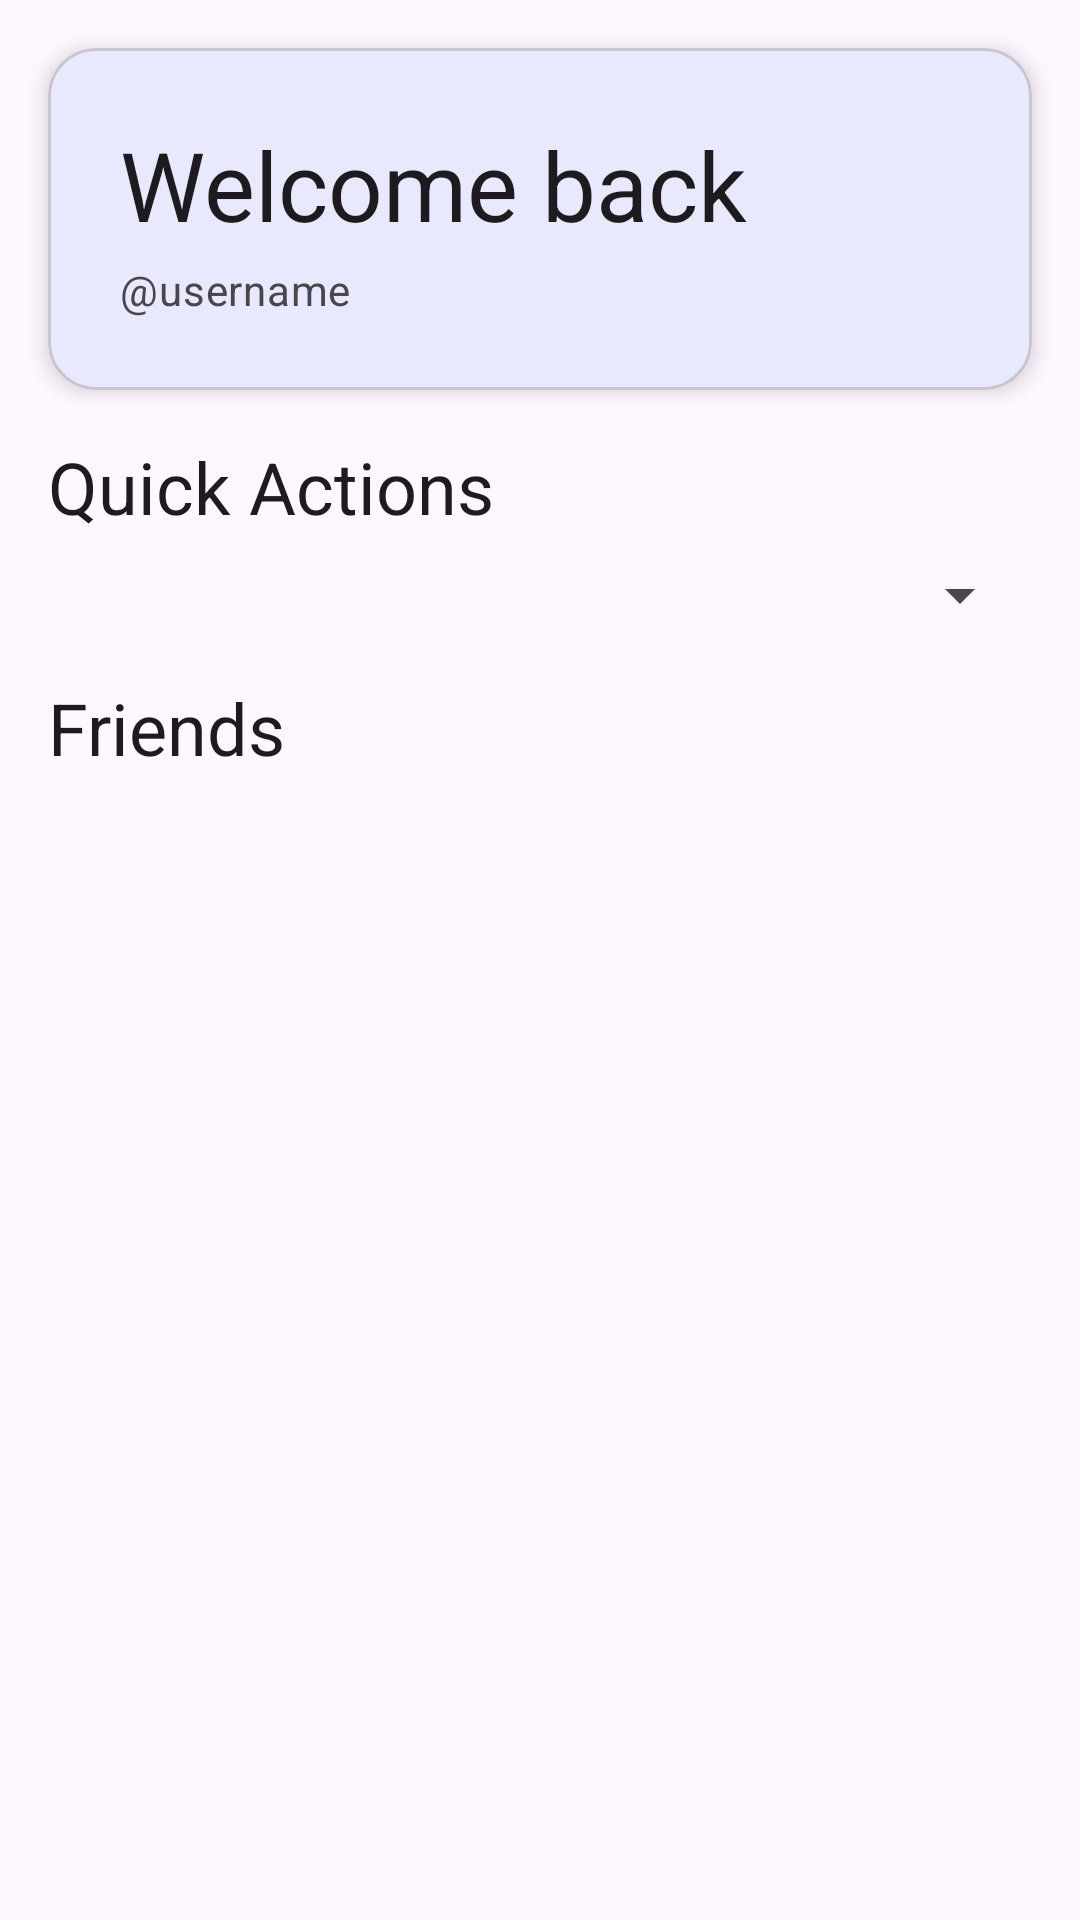

This screen was rendered from an Android layout file. Write that file and the resources it references.
<!-- AndroidManifest.xml: application theme Theme.Tellme -->
<!-- res/layout/activity_main.xml -->
<?xml version="1.0" encoding="utf-8"?>
<androidx.constraintlayout.widget.ConstraintLayout xmlns:android="http://schemas.android.com/apk/res/android"
    xmlns:app="http://schemas.android.com/apk/res-auto"
    xmlns:tools="http://schemas.android.com/tools"
    android:id="@+id/main"
    android:layout_width="match_parent"
    android:layout_height="match_parent"
    tools:context=".MainActivity">

    <com.google.android.material.card.MaterialCardView
        android:id="@+id/card_welcome"
        android:layout_width="0dp"
        android:layout_height="wrap_content"
        android:layout_margin="16dp"
        app:cardCornerRadius="16dp"
        app:cardElevation="4dp"
        app:layout_constraintTop_toTopOf="parent"
        app:layout_constraintStart_toStartOf="parent"
        app:layout_constraintEnd_toEndOf="parent">

        <LinearLayout
            android:layout_width="match_parent"
            android:layout_height="wrap_content"
            android:orientation="vertical"
            android:padding="24dp">

            <TextView
                android:id="@+id/text_welcome"
                android:layout_width="wrap_content"
                android:layout_height="wrap_content"
                android:text="@string/welcome_home"
                android:textAppearance="?attr/textAppearanceHeadlineLarge"
                android:textColor="?attr/colorOnSurface" />

            <TextView
                android:id="@+id/text_username"
                android:layout_width="wrap_content"
                android:layout_height="wrap_content"
                android:layout_marginTop="4dp"
                android:text="@string/welcome_username_placeholder"
                android:textAppearance="?attr/textAppearanceBodyMedium"
                android:textColor="?attr/colorOnSurfaceVariant" />

        </LinearLayout>
    </com.google.android.material.card.MaterialCardView>

    <TextView
        android:id="@+id/text_quick_actions"
        android:layout_width="wrap_content"
        android:layout_height="wrap_content"
        android:layout_marginStart="16dp"
        android:layout_marginTop="16dp"
        android:text="@string/quick_actions"
        android:textAppearance="?attr/textAppearanceHeadlineSmall"
        android:textColor="?attr/colorOnSurface"
        app:layout_constraintTop_toBottomOf="@id/card_welcome"
        app:layout_constraintStart_toStartOf="parent" />

    <com.google.android.material.textfield.TextInputLayout
        android:id="@+id/quick_action_dropdown_layout"
        android:layout_width="0dp"
        android:layout_height="wrap_content"
        android:layout_marginStart="16dp"
        android:layout_marginEnd="16dp"
        android:layout_marginTop="8dp"
        style="@style/Widget.Material3.TextInputLayout.OutlinedBox"
        app:layout_constraintTop_toBottomOf="@id/text_quick_actions"
        app:layout_constraintStart_toStartOf="parent"
        app:layout_constraintEnd_toEndOf="parent">

        <Spinner
            android:id="@+id/quick_action_dropdown"
            android:layout_width="match_parent"
            android:layout_height="wrap_content"
            android:hint="@string/action_select_action"
            android:focusable="true"
            android:focusableInTouchMode="true"
            android:clickable="true" />
    </com.google.android.material.textfield.TextInputLayout>

    <TextView
        android:id="@+id/text_friends"
        android:layout_width="wrap_content"
        android:layout_height="wrap_content"
        android:layout_marginStart="16dp"
        android:layout_marginTop="16dp"
        android:text="@string/friends"
        android:textAppearance="?attr/textAppearanceHeadlineSmall"
        android:textColor="?attr/colorOnSurface"
        app:layout_constraintTop_toBottomOf="@id/quick_action_dropdown_layout"
        app:layout_constraintStart_toStartOf="parent" />

    <androidx.recyclerview.widget.RecyclerView
        android:id="@+id/recycler_view_friends"
        android:layout_width="0dp"
        android:layout_height="0dp"
        android:layout_marginStart="16dp"
        android:layout_marginEnd="16dp"
        android:layout_marginTop="8dp"
        android:layout_marginBottom="8dp"
        android:clipToPadding="false"
        android:overScrollMode="always"
        app:layout_constraintTop_toBottomOf="@id/text_friends"
        app:layout_constraintStart_toStartOf="parent"
        app:layout_constraintEnd_toEndOf="parent"
        app:layout_constraintBottom_toBottomOf="parent"
        tools:listitem="@layout/friend_item" />

    <TextView
        android:id="@+id/text_empty_friends"
        android:layout_width="wrap_content"
        android:layout_height="wrap_content"
        android:text="@string/no_friends"
        android:textAppearance="?attr/textAppearanceBodyMedium"
        android:textColor="?attr/colorOnSurfaceVariant"
        android:visibility="gone"
        app:layout_constraintTop_toBottomOf="@id/text_friends"
        app:layout_constraintStart_toStartOf="parent"
        app:layout_constraintEnd_toEndOf="parent"
        app:layout_constraintBottom_toBottomOf="parent" />

</androidx.constraintlayout.widget.ConstraintLayout>
<!-- res/layout/friend_item.xml (included above) -->
<?xml version="1.0" encoding="utf-8"?>
<com.google.android.material.card.MaterialCardView xmlns:android="http://schemas.android.com/apk/res/android"
    xmlns:app="http://schemas.android.com/apk/res-auto"
    android:layout_width="match_parent"
    android:layout_height="wrap_content"
    android:layout_margin="8dp"
    app:cardCornerRadius="12dp"
    app:cardElevation="2dp">

    <LinearLayout
        android:layout_width="match_parent"
        android:layout_height="wrap_content"
        android:orientation="horizontal"
        android:padding="16dp">

        <ImageView
            android:id="@+id/image_friend_avatar"
            android:layout_width="56dp"
            android:layout_height="56dp"
            android:src="@drawable/ic_avatar"
            android:contentDescription="@string/user_profile_placeholder"
            android:scaleType="centerCrop" />

        <LinearLayout
            android:layout_width="0dp"
            android:layout_height="wrap_content"
            android:layout_marginStart="16dp"
            android:layout_weight="1"
            android:orientation="vertical">

            <TextView
                android:id="@+id/text_friend_username"
                android:layout_width="wrap_content"
                android:layout_height="wrap_content"
                android:text="@string/placeholder_display_name"
                android:textAppearance="?attr/textAppearanceBodyLarge"
                android:textColor="?attr/colorOnSurface"
                android:textStyle="bold" />

            <TextView
                android:id="@+id/text_friend_email"
                android:layout_width="wrap_content"
                android:layout_height="wrap_content"
                android:layout_marginTop="4dp"
                android:text="@string/placeholder_email"
                android:textAppearance="?attr/textAppearanceBodyMedium"
                android:textColor="?attr/colorOnSurfaceVariant" />
        </LinearLayout>
    </LinearLayout>
</com.google.android.material.card.MaterialCardView>
<!-- resources referenced by this layout -->
<resources>
  <!-- drawable ic_avatar (drawable) -->
  <?xml version="1.0" encoding="utf-8"?>
  <vector xmlns:android="http://schemas.android.com/apk/res/android"
      android:width="96dp"
      android:height="96dp"
      android:viewportWidth="96"
      android:viewportHeight="96">
  
      
      <path
          android:fillColor="#3B82F6"
          android:pathData="M48,48m-48,0a48,48 0,1 1,96 0a48,48 0,1 1,-96 0" />
  
      
      <group>
          <clip-path android:pathData="M48,48m-48,0a48,48 0,1 1,96 0a48,48 0,1 1,-96 0" />
          <path
              android:fillColor="#DBEAFE"
              android:pathData="M18,100C18,70 32,58 48,58C64,58 78,70 78,100Z" />
      </group>
  
      
      <path
          android:fillColor="#DBEAFE"
          android:pathData="M48,36m-15,0a15,15 0,1 1,30 0a15,15 0,1 1,-30 0" />
  </vector>
  <string name="action_select_action">Select Action</string>
  <string name="friends">Friends</string>
  <string name="no_friends">No friends yet</string>
  <string name="placeholder_display_name">User Name</string>
  <string name="placeholder_email">email@example.com</string>
  <string name="quick_actions">Quick Actions</string>
  <string name="user_profile_placeholder">User Profile</string>
  <string name="welcome_home">Welcome back</string>
  <string name="welcome_username_placeholder">@username</string>
  <style name="Theme.Tellme" parent="Base.Theme.Tellme" />
  <style name="Base.Theme.Tellme" parent="Theme.Material3.DayNight.NoActionBar">
          
          <item name="colorPrimary">@color/primary</item>
          <item name="colorOnPrimary">@color/on_primary</item>
      </style>
  <color name="primary">#2563EB</color>
  <color name="on_primary">#FFFFFFFF</color>
</resources>
